Image classification data set "dataset" (negiadventures/traffic-sign-detect-and-recognize on GitHub). Class labels (44): bicycle and pedestrian, bicycle route, block ahead, bus only, bus stop, do not block, do not enter, end school zone, exit only, height limit, hospital, left lane must, left on green arrow only, no access, no left turn, no parking, no pedestrian, no right turn, no trucks, no turn on red, no u-turn, one way, one way left, one way right, only two way, parking, pedestrian crossing, right or through, road construction ahead, road work ahead, school, slight left, speed limit 18, speed limit 20, speed limit 25, speed limit 27, speed limit 30, speed limit 40, stop, traffic light, u-turn permitted ahead, watch for motorcycles, workers ahead, yield.

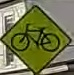
Label: bicycle route

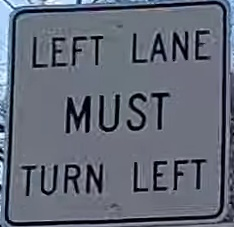
Label: left lane must

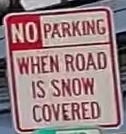
Label: no parking

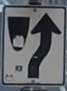
Label: block ahead

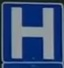
Label: hospital

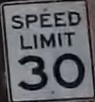
Label: speed limit 30
